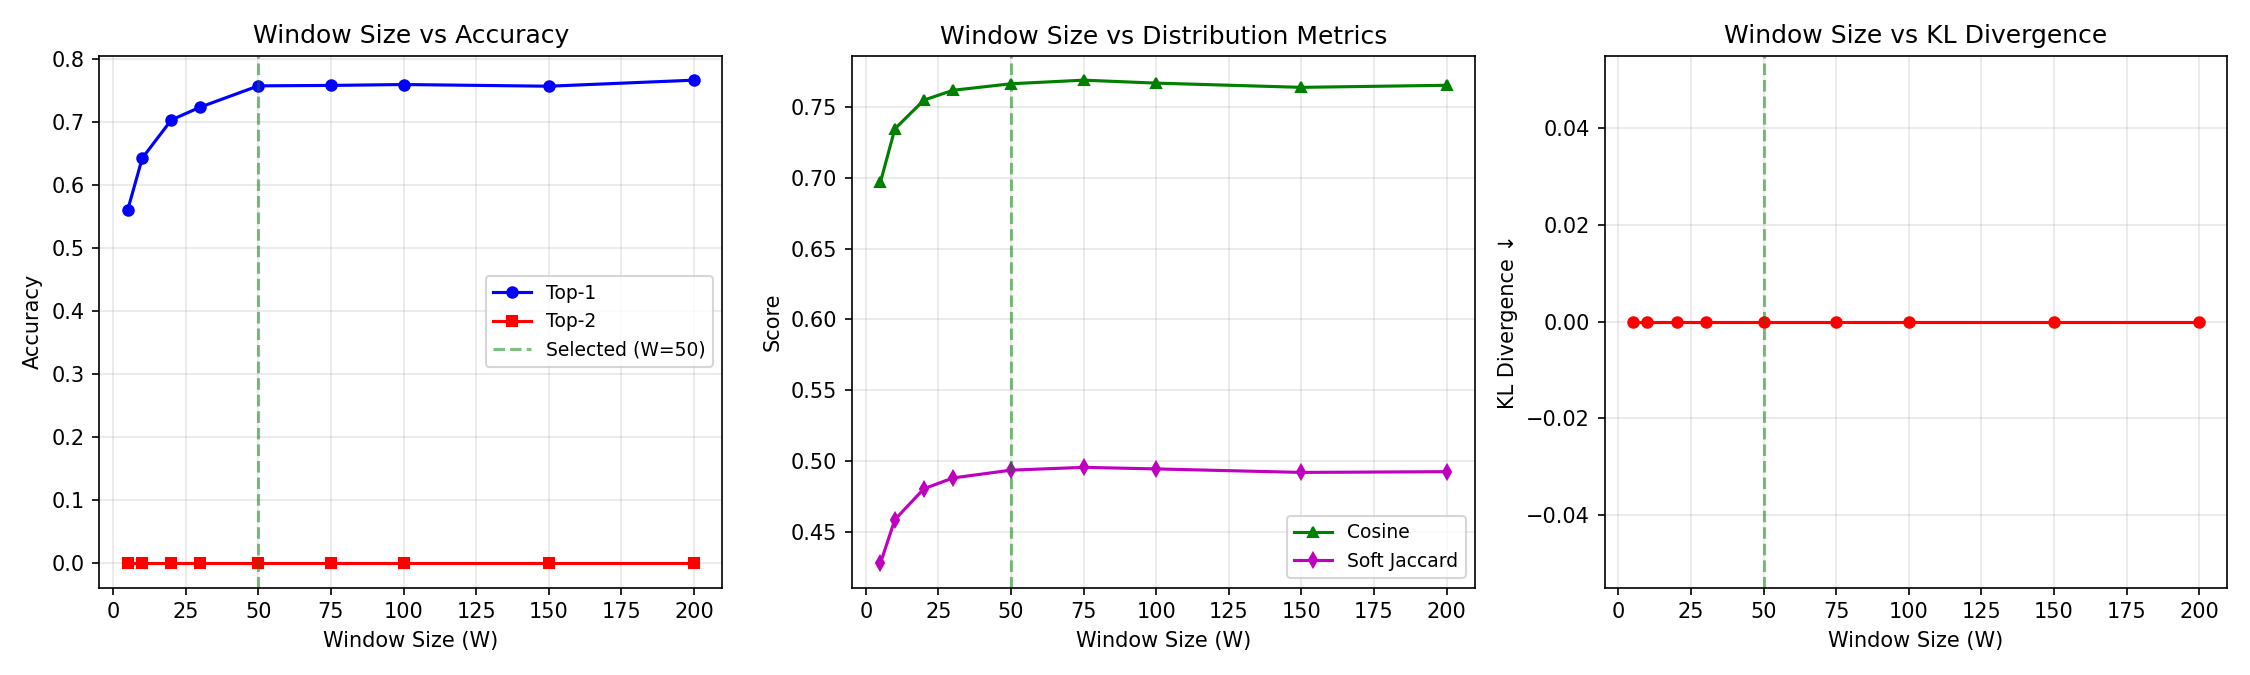

Source data for this figure (header and first rows):
window_size, n_windows, top1_accuracy, top2_accuracy, coverage, mean_cosine, mean_soft_jaccard, mean_kl_div
5, 6794, 0.5612, 0, 0.7794, 0.6967, 0.4277, 0
10, 3400, 0.6432, 0, 0.8044, 0.7345, 0.4586, 0
20, 1705, 0.7038, 0, 0.8059, 0.7548, 0.4804, 0
30, 1139, 0.7243, 0, 0.8051, 0.7617, 0.488, 0
50, 686, 0.758, 0, 0.8003, 0.7664, 0.4935, 0
75, 460, 0.7587, 0, 0.8065, 0.7689, 0.4955, 0
100, 346, 0.7601, 0, 0.7919, 0.7668, 0.4944, 0
150, 235, 0.7574, 0, 0.7915, 0.7638, 0.4919, 0
200, 176, 0.767, 0, 0.7898, 0.7653, 0.4925, 0
